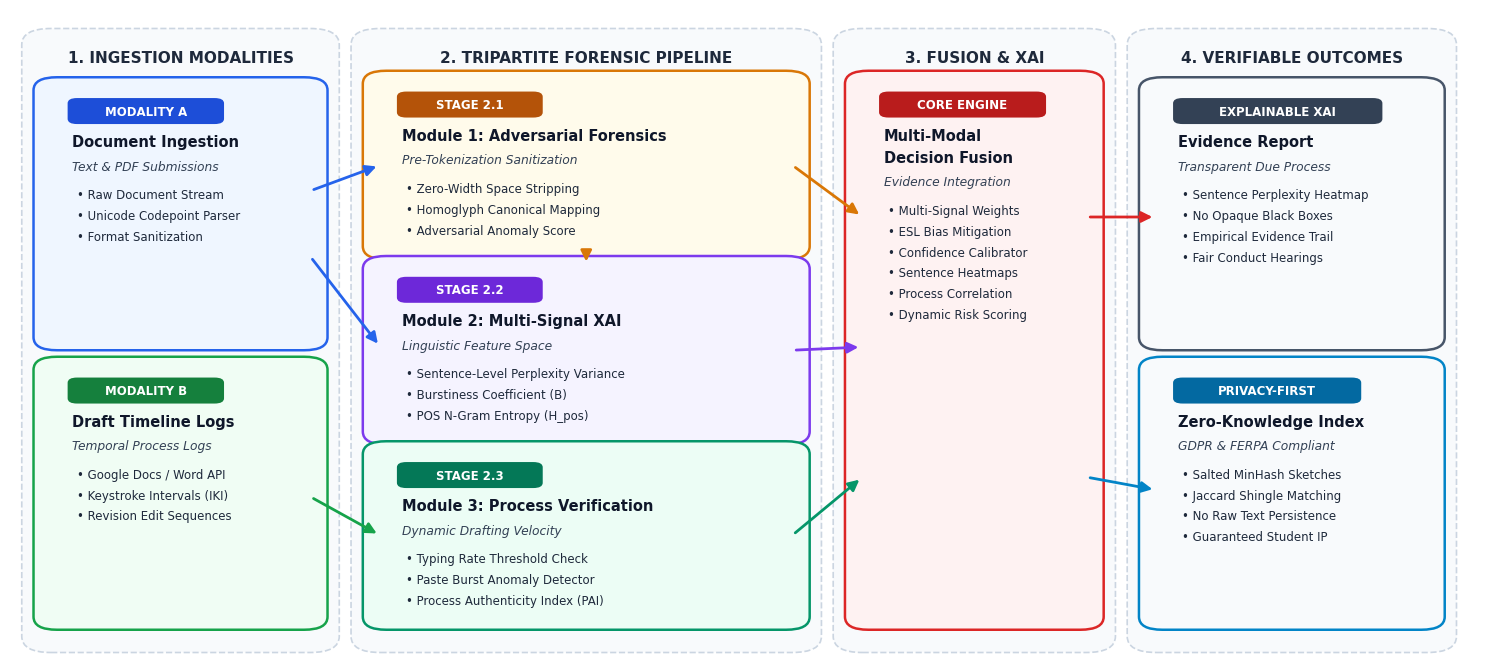
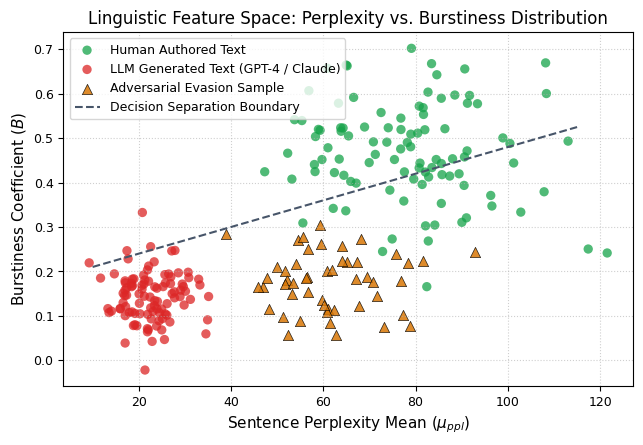
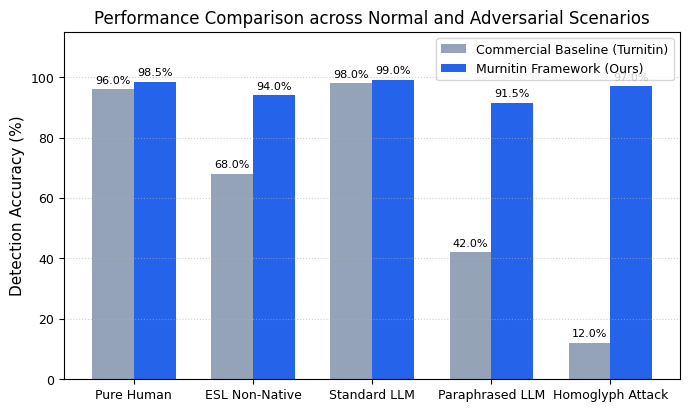
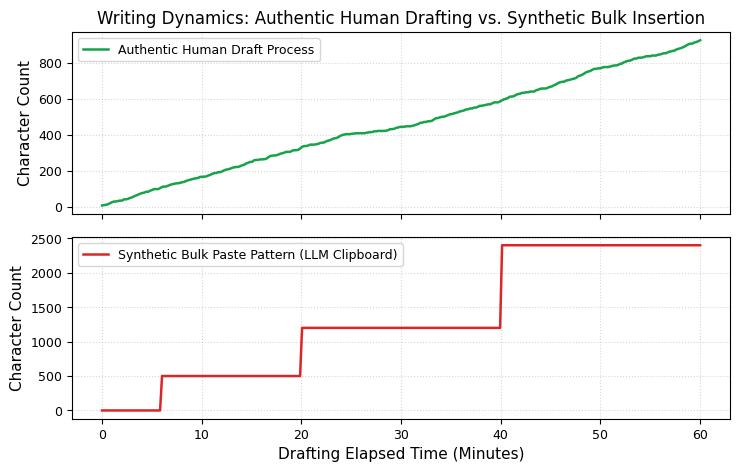

Source code (Python) for these figures, in order:
import os
import matplotlib.pyplot as plt
import numpy as np

# Ensure directory exists
os.makedirs("paper/figures", exist_ok=True)

# Set global publication styling
plt.rcParams.update({
    'font.family': 'sans-serif',
    'font.sans-serif': ['DejaVu Sans', 'Arial', 'Helvetica'],
    'font.size': 10,
    'axes.labelsize': 11,
    'axes.titlesize': 12,
    'xtick.labelsize': 9,
    'ytick.labelsize': 9,
    'legend.fontsize': 9,
    'figure.titlesize': 13,
    'figure.dpi': 300
})

# ==========================================
# Figure 1: Murnitin System Architecture
# ==========================================
def draw_card(ax, x, y, w, h, bg_color, border_color, badge, badge_bg, title, subtitle, items):
    from matplotlib.patches import FancyBboxPatch
    card = FancyBboxPatch((x, y), w, h, boxstyle="round,pad=0.015,rounding_size=0.02",
                          facecolor=bg_color, edgecolor=border_color, linewidth=1.8, zorder=2)
    ax.add_patch(card)

    badge_y = y + h - 0.035
    b_len = len(badge) * 0.009 + 0.035
    badge_box = FancyBboxPatch((x + 0.018, badge_y - 0.018), b_len, 0.032,
                               boxstyle="round,pad=0.004,rounding_size=0.008",
                               facecolor=badge_bg, edgecolor='none', zorder=3)
    ax.add_patch(badge_box)
    ax.text(x + 0.018 + b_len/2, badge_y - 0.002, badge, ha='center', va='center',
            fontsize=8.5, weight='bold', color='#ffffff', zorder=4)

    title_y = badge_y - 0.038
    title_lines = title.split('\n')
    for line in title_lines:
        ax.text(x + 0.018, title_y, line, ha='left', va='top',
                fontsize=10.5, weight='bold', color='#0f172a', zorder=3)
        title_y -= 0.034

    if subtitle:
        title_y -= 0.005
        ax.text(x + 0.018, title_y, subtitle, ha='left', va='top',
                fontsize=8.8, style='italic', color='#334155', zorder=3)
        title_y -= 0.036

    title_y -= 0.008
    for item in items:
        ax.text(x + 0.022, title_y, f"• {item}", ha='left', va='top',
                fontsize=8.5, color='#1e293b', zorder=3)
        title_y -= 0.032

def draw_arrow(ax, p1, p2, color="#475569", lw=2.0, style="-|>"):
    ax.annotate('', xy=p2, xytext=p1,
                arrowprops=dict(arrowstyle=style, color=color, lw=lw,
                                mutation_scale=16, shrinkA=3, shrinkB=3), zorder=5)

def generate_architecture_diagram():
    from matplotlib.patches import FancyBboxPatch
    fig, ax = plt.subplots(figsize=(15, 6.8))
    ax.set_xlim(0, 1.25)
    ax.set_ylim(0, 1.0)
    ax.axis('off')

    col_w = [0.25, 0.38, 0.22, 0.26]
    col_x = [0.02, 0.30, 0.71, 0.96]

    g1 = FancyBboxPatch((col_x[0], 0.02), col_w[0], 0.94, boxstyle="round,pad=0.01,rounding_size=0.025",
                        facecolor="#f8fafc", edgecolor="#cbd5e1", linewidth=1.2, linestyle="--", zorder=1)
    g2 = FancyBboxPatch((col_x[1], 0.02), col_w[1], 0.94, boxstyle="round,pad=0.01,rounding_size=0.025",
                        facecolor="#f8fafc", edgecolor="#cbd5e1", linewidth=1.2, linestyle="--", zorder=1)
    g3 = FancyBboxPatch((col_x[2], 0.02), col_w[2], 0.94, boxstyle="round,pad=0.01,rounding_size=0.025",
                        facecolor="#f8fafc", edgecolor="#cbd5e1", linewidth=1.2, linestyle="--", zorder=1)
    g4 = FancyBboxPatch((col_x[3], 0.02), col_w[3], 0.94, boxstyle="round,pad=0.01,rounding_size=0.025",
                        facecolor="#f8fafc", edgecolor="#cbd5e1", linewidth=1.2, linestyle="--", zorder=1)

    for g in [g1, g2, g3, g4]:
        ax.add_patch(g)

    ax.text(col_x[0] + col_w[0]/2, 0.925, "1. INGESTION MODALITIES", ha='center', va='center', fontsize=11, weight='bold', color="#1e293b")
    ax.text(col_x[1] + col_w[1]/2, 0.925, "2. TRIPARTITE FORENSIC PIPELINE", ha='center', va='center', fontsize=11, weight='bold', color="#1e293b")
    ax.text(col_x[2] + col_w[2]/2, 0.925, "3. FUSION & XAI", ha='center', va='center', fontsize=11, weight='bold', color="#1e293b")
    ax.text(col_x[3] + col_w[3]/2, 0.925, "4. VERIFIABLE OUTCOMES", ha='center', va='center', fontsize=11, weight='bold', color="#1e293b")

    draw_card(ax, 0.035, 0.49, 0.22, 0.39,
              bg_color="#eff6ff", border_color="#2563eb",
              badge="MODALITY A", badge_bg="#1d4ed8",
              title="Document Ingestion", subtitle="Text & PDF Submissions",
              items=["Raw Document Stream", "Unicode Codepoint Parser", "Format Sanitization"])

    draw_card(ax, 0.035, 0.06, 0.22, 0.39,
              bg_color="#f0fdf4", border_color="#16a34a",
              badge="MODALITY B", badge_bg="#15803d",
              title="Draft Timeline Logs", subtitle="Temporal Process Logs",
              items=["Google Docs / Word API", "Keystroke Intervals (IKI)", "Revision Edit Sequences"])

    draw_card(ax, 0.315, 0.63, 0.35, 0.26,
              bg_color="#fffbeb", border_color="#d97706",
              badge="STAGE 2.1", badge_bg="#b45309",
              title="Module 1: Adversarial Forensics", subtitle="Pre-Tokenization Sanitization",
              items=["Zero-Width Space Stripping", "Homoglyph Canonical Mapping", "Adversarial Anomaly Score"])

    draw_card(ax, 0.315, 0.345, 0.35, 0.26,
              bg_color="#f5f3ff", border_color="#7c3aed",
              badge="STAGE 2.2", badge_bg="#6d28d9",
              title="Module 2: Multi-Signal XAI", subtitle="Linguistic Feature Space",
              items=["Sentence-Level Perplexity Variance", "Burstiness Coefficient (B)", "POS N-Gram Entropy (H_pos)"])

    draw_card(ax, 0.315, 0.06, 0.35, 0.26,
              bg_color="#ecfdf5", border_color="#059669",
              badge="STAGE 2.3", badge_bg="#047857",
              title="Module 3: Process Verification", subtitle="Dynamic Drafting Velocity",
              items=["Typing Rate Threshold Check", "Paste Burst Anomaly Detector", "Process Authenticity Index (PAI)"])

    draw_card(ax, 0.725, 0.06, 0.19, 0.83,
              bg_color="#fef2f2", border_color="#dc2626",
              badge="CORE ENGINE", badge_bg="#b91c1c",
              title="Multi-Modal\nDecision Fusion", subtitle="Evidence Integration",
              items=["Multi-Signal Weights", "ESL Bias Mitigation", "Confidence Calibrator", "Sentence Heatmaps", "Process Correlation", "Dynamic Risk Scoring"])

    draw_card(ax, 0.975, 0.49, 0.23, 0.39,
              bg_color="#f8fafc", border_color="#475569",
              badge="EXPLAINABLE XAI", badge_bg="#334155",
              title="Evidence Report", subtitle="Transparent Due Process",
              items=["Sentence Perplexity Heatmap", "No Opaque Black Boxes", "Empirical Evidence Trail", "Fair Conduct Hearings"])

    draw_card(ax, 0.975, 0.06, 0.23, 0.39,
              bg_color="#f8fafc", border_color="#0284c7",
              badge="PRIVACY-FIRST", badge_bg="#0369a1",
              title="Zero-Knowledge Index", subtitle="GDPR & FERPA Compliant",
              items=["Salted MinHash Sketches", "Jaccard Shingle Matching", "No Raw Text Persistence", "Guaranteed Student IP"])

    draw_arrow(ax, (0.255, 0.72), (0.315, 0.76), color="#2563eb")
    draw_arrow(ax, (0.255, 0.62), (0.315, 0.48), color="#2563eb")
    draw_arrow(ax, (0.49, 0.63), (0.49, 0.605), color="#d97706")
    draw_arrow(ax, (0.255, 0.25), (0.315, 0.19), color="#16a34a")
    draw_arrow(ax, (0.665, 0.76), (0.725, 0.68), color="#d97706")
    draw_arrow(ax, (0.665, 0.475), (0.725, 0.48), color="#7c3aed")
    draw_arrow(ax, (0.665, 0.19), (0.725, 0.28), color="#059669")
    draw_arrow(ax, (0.915, 0.68), (0.975, 0.68), color="#dc2626")
    draw_arrow(ax, (0.915, 0.28), (0.975, 0.26), color="#0284c7")

    plt.tight_layout()
    plt.savefig("paper/figures/fig1_architecture.png", dpi=300, bbox_inches='tight')
    plt.close()
    print("Saved fig1_architecture.png")

# ==========================================
# Figure 2: Perplexity vs Burstiness Scatter
# ==========================================
def generate_perplexity_burstiness_plot():
    np.random.seed(42)
    
    # Human text: High perplexity variance, high burstiness
    human_burstiness = np.random.normal(0.48, 0.12, 100)
    human_perplexity = np.random.normal(78, 16, 100)
    
    # Machine generated (LLM): Low burstiness, low/uniform perplexity
    ai_burstiness = np.random.normal(0.14, 0.05, 100)
    ai_perplexity = np.random.normal(22, 6, 100)
    
    # Adversarially perturbed AI: elevated perplexity via perturbation, but low natural burstiness
    adv_burstiness = np.random.normal(0.18, 0.06, 50)
    adv_perplexity = np.random.normal(62, 10, 50)

    fig, ax = plt.subplots(figsize=(6.5, 4.5))
    ax.scatter(human_perplexity, human_burstiness, color='#16a34a', alpha=0.75, edgecolors='none', s=45, label='Human Authored Text')
    ax.scatter(ai_perplexity, ai_burstiness, color='#dc2626', alpha=0.75, edgecolors='none', s=45, label='LLM Generated Text (GPT-4 / Claude)')
    ax.scatter(adv_perplexity, adv_burstiness, color='#d97706', alpha=0.85, marker='^', edgecolors='k', linewidth=0.5, s=55, label='Adversarial Evasion Sample')

    # Decision Boundary illustration
    x_line = np.linspace(10, 115, 100)
    y_line = 0.003 * x_line + 0.18
    ax.plot(x_line, y_line, '--', color='#475569', linewidth=1.5, label='Decision Separation Boundary')

    ax.set_xlabel('Sentence Perplexity Mean ($\mu_{ppl}$)')
    ax.set_ylabel('Burstiness Coefficient ($B$)')
    ax.set_title('Linguistic Feature Space: Perplexity vs. Burstiness Distribution')
    ax.legend(loc='upper left', frameon=True)
    ax.grid(True, linestyle=':', alpha=0.6)
    
    plt.tight_layout()
    plt.savefig("paper/figures/fig2_perplexity_burstiness.png", dpi=300, bbox_inches='tight')
    plt.close()
    print("Saved fig2_perplexity_burstiness.png")

# ==========================================
# Figure 3: Benchmark Detection Accuracy
# ==========================================
def generate_benchmark_comparison():
    categories = ['Pure Human', 'ESL Non-Native', 'Standard LLM', 'Paraphrased LLM', 'Homoglyph Attack']
    turnitin_acc = [96.0, 68.0, 98.0, 42.0, 12.0]
    murnitin_acc = [98.5, 94.0, 99.0, 91.5, 97.0]

    x = np.arange(len(categories))
    width = 0.35

    fig, ax = plt.subplots(figsize=(7, 4.2))
    rects1 = ax.bar(x - width/2, turnitin_acc, width, label='Commercial Baseline (Turnitin)', color='#94a3b8')
    rects2 = ax.bar(x + width/2, murnitin_acc, width, label='Murnitin Framework (Ours)', color='#2563eb')

    ax.set_ylabel('Detection Accuracy (%)')
    ax.set_title('Performance Comparison across Normal and Adversarial Scenarios')
    ax.set_xticks(x)
    ax.set_xticklabels(categories)
    ax.set_ylim(0, 115)
    ax.legend(loc='upper right', frameon=True)
    ax.grid(axis='y', linestyle=':', alpha=0.6)

    # Add labels on top of bars
    def autolabel(rects):
        for rect in rects:
            height = rect.get_height()
            ax.annotate(f'{height:.1f}%',
                        xy=(rect.get_x() + rect.get_width() / 2, height),
                        xytext=(0, 3),  # 3 points vertical offset
                        textcoords="offset points",
                        ha='center', va='bottom', fontsize=8)

    autolabel(rects1)
    autolabel(rects2)

    plt.tight_layout()
    plt.savefig("paper/figures/fig3_benchmark_accuracy.png", dpi=300, bbox_inches='tight')
    plt.close()
    print("Saved fig3_benchmark_accuracy.png")

# ==========================================
# Figure 4: Keystroke & Process Dynamics
# ==========================================
def generate_keystroke_timeline():
    fig, (ax1, ax2) = plt.subplots(2, 1, figsize=(7.5, 4.8), sharex=True)

    # Human session: gradual typing, pauses, backspaces
    time_h = np.linspace(0, 60, 300)
    chars_h = np.cumsum(np.random.poisson(lam=4, size=300).astype(float) * (np.random.rand(300) > 0.2))
    # add a couple of revision/deletion drops
    chars_h[120:150] -= np.linspace(0, 40, 30)
    chars_h[150:] -= 40.0
    chars_h = np.maximum.accumulate(chars_h)

    ax1.plot(time_h, chars_h, color='#16a34a', lw=1.8, label='Authentic Human Draft Process')
    ax1.set_ylabel('Character Count')
    ax1.set_title('Writing Dynamics: Authentic Human Drafting vs. Synthetic Bulk Insertion')
    ax1.legend(loc='upper left')
    ax1.grid(True, linestyle=':', alpha=0.5)

    # AI session: large instantaneous copy-paste blocks
    time_ai = np.linspace(0, 60, 300)
    chars_ai = np.zeros(300)
    chars_ai[30:100] = 500  # block paste 1
    chars_ai[100:200] = 1200 # block paste 2
    chars_ai[200:] = 2400    # block paste 3

    ax2.plot(time_ai, chars_ai, color='#dc2626', lw=1.8, label='Synthetic Bulk Paste Pattern (LLM Clipboard)')
    ax2.set_xlabel('Drafting Elapsed Time (Minutes)')
    ax2.set_ylabel('Character Count')
    ax2.legend(loc='upper left')
    ax2.grid(True, linestyle=':', alpha=0.5)

    plt.tight_layout()
    plt.savefig("paper/figures/fig4_keystroke_dynamics.png", dpi=300, bbox_inches='tight')
    plt.close()
    print("Saved fig4_keystroke_dynamics.png")

if __name__ == "__main__":
    generate_architecture_diagram()
    generate_perplexity_burstiness_plot()
    generate_benchmark_comparison()
    generate_keystroke_timeline()
    print("All figures successfully created in paper/figures/")
